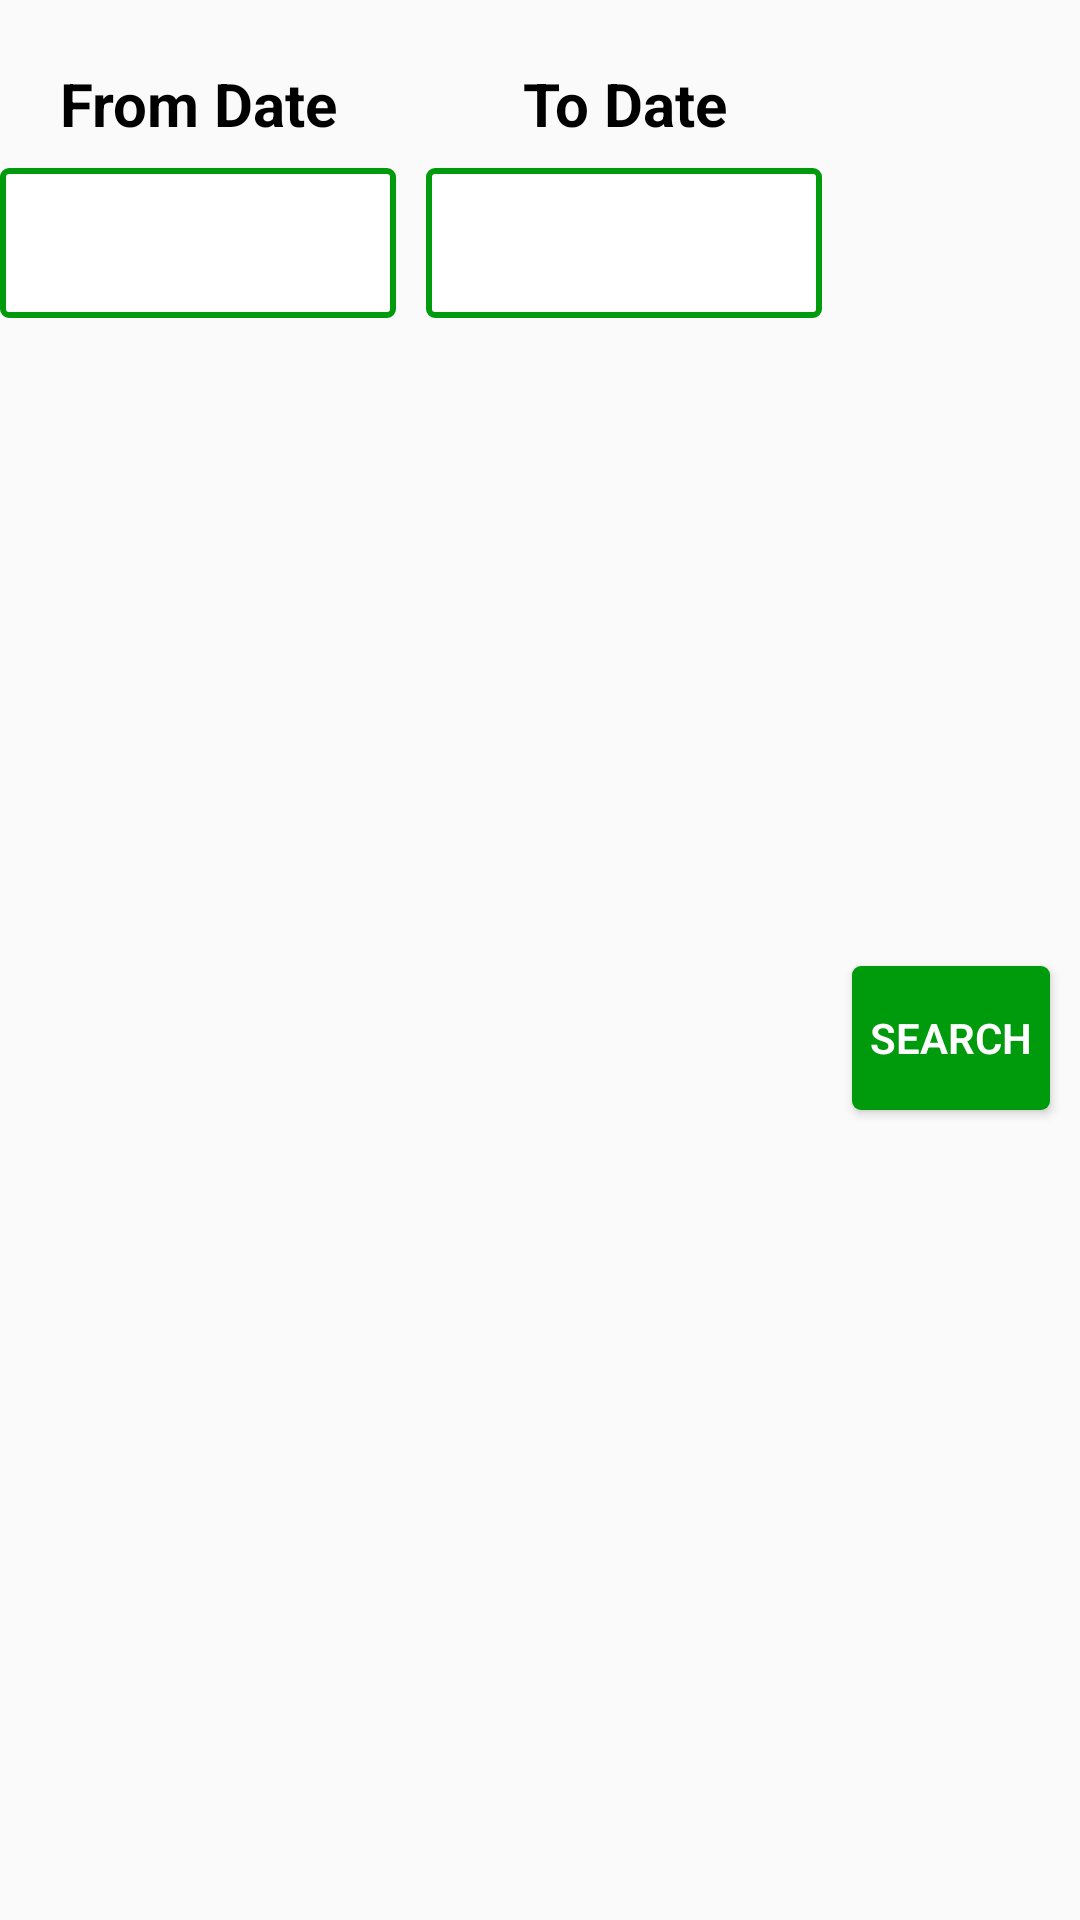

Here is an Android app screen rendered from its layout file. Give the layout XML and the strings, colors and styles it references.
<!-- AndroidManifest.xml: application theme AppTheme -->
<!-- res/layout/date_filter_layout.xml -->
<?xml version="1.0" encoding="utf-8"?>
<LinearLayout xmlns:android="http://schemas.android.com/apk/res/android"
    android:layout_width="match_parent"
    android:layout_height="100dp"
    android:layout_margin="5dp"
    android:orientation="horizontal"
    android:weightSum="1">


    <LinearLayout
        android:layout_width="0dp"
        android:layout_height="wrap_content"
        android:layout_marginTop="@dimen/margin_top_layout"
        android:layout_weight="0.4"
        android:orientation="vertical">

        <TextView
            style="@style/header_h1_text_title"
            android:layout_width="match_parent"
            android:layout_height="wrap_content"
            android:layout_weight="1"
            android:gravity="center"
            android:text="From Date" />

        <EditText
            android:layout_marginTop="8dp"
            android:id="@+id/fromDate"
            style="@style/editTxt_normal"
            android:layout_width="match_parent"
            android:layout_height="50dp"
            android:layout_gravity="center_horizontal"
            android:layout_weight="1"
            android:editable="false"
            android:focusable="false"
            android:gravity="center" />
    </LinearLayout>

    <LinearLayout
        android:layout_width="0dp"
        android:layout_height="wrap_content"
        android:layout_marginLeft="10dp"
        android:layout_marginTop="@dimen/margin_top_layout"
        android:layout_weight="0.4"
        android:orientation="vertical">

        <TextView
            style="@style/header_h1_text_title"
            android:layout_width="match_parent"
            android:layout_height="wrap_content"
            android:layout_weight="1"
            android:gravity="center"
            android:text="To Date" />

        <EditText
            android:id="@+id/toDate"
            android:layout_marginTop="8dp"
            style="@style/editTxt_normal"
            android:layout_width="match_parent"
            android:layout_height="50dp"
            android:layout_gravity="center_horizontal"
            android:layout_weight="1"
            android:editable="false"
            android:focusable="false"
            android:gravity="center" />
    </LinearLayout>

    <Button
        android:layout_weight="0.2"
        android:id="@+id/searchBtn"
        style="@style/basicBtnStyle"
        android:layout_width="0dp"
        android:layout_height="wrap_content"
        android:layout_marginLeft="10dp"
        android:layout_gravity="center_vertical"
        android:text="Search"
        android:layout_marginTop="26dp"/>

</LinearLayout>
<!-- resources referenced by this layout -->
<resources>
  <dimen name="margin_top_layout">10dp</dimen>
  <style name="basicBtnStyle">
          <item name="android:background">@drawable/btn_stateful</item>
          <item name="android:textColor">@color/white</item>
          <item name="android:fontFamily">sans-serif-light</item>
          <item name="android:textStyle">bold</item>
          <item name="android:layout_marginTop">10dp</item>
          <item name="android:layout_marginRight">10dp</item>
      </style>
  <style name="editTxt_normal">
          <item name="android:singleLine">true</item>
          <item name="android:background">@drawable/app_edittext</item>
          <item name="android:padding">5dp</item>
          <item name="android:layout_height">60dp</item>
      </style>
  <style name="header_h1_text_title">
          <item name="android:layout_width">match_parent</item>
          <item name="android:ellipsize">end</item>
          <item name="android:paddingTop">11dp</item>
          <item name="android:textColor">@color/header_txt</item>
          <item name="android:textSize">20sp</item>
          <item name="android:textStyle">bold</item>
          <item name="android:fontFamily">Roboto_Regular</item>
      </style>
  <style name="AppTheme" parent="Theme.AppCompat.Light.DarkActionBar">
          
          <item name="colorPrimary">@color/colorPrimary</item>
          <item name="colorPrimaryDark">@color/colorPrimaryDark</item>
          <item name="colorAccent">@color/colorAccent</item>
          <item name="windowNoTitle">true</item>
          <item name="windowActionBar">false</item>
          <item name="android:screenOrientation">portrait</item>
      </style>
  <!-- drawable btn_stateful (drawable) -->
  <?xml version="1.0" encoding="utf-8"?>
  <selector xmlns:android="http://schemas.android.com/apk/res/android">
      <item android:state_pressed="true">
          <shape android:shape="rectangle" >
              <corners android:radius="3dp" />
              <solid android:color="@color/colorPrimaryDark"/>
          </shape>
      </item>
      <item>
          <shape android:shape="rectangle"  >
              <corners android:radius="3dp" />
              <solid android:color="@color/colorPrimary"/>
          </shape>
      </item>
  </selector>
  <color name="white">#FFFFFFFF</color>
  <!-- drawable app_edittext (drawable) -->
  <?xml version="1.0" encoding="utf-8"?>
  <selector xmlns:android="http://schemas.android.com/apk/res/android">
  
      <item android:state_enabled="true" android:state_focused="true">
          <shape android:padding="10dp" android:shape="rectangle">
              <solid android:color="#FFFFFF" />
              <stroke android:width="2dp" android:color="@color/colorPrimaryDark" />
              <corners android:bottomLeftRadius="2dp" android:bottomRightRadius="2dp" android:topLeftRadius="2dp" android:topRightRadius="2dp" />
          </shape>
      </item>
      <item android:state_enabled="true">
          <shape android:padding="10dp" android:shape="rectangle">
              <solid android:color="#FFFFFF" />
              <stroke android:width="2dp" android:color="@color/colorPrimary" />
              <corners android:bottomLeftRadius="2dp" android:bottomRightRadius="2dp" android:topLeftRadius="2dp" android:topRightRadius="2dp" />
          </shape>
      </item>
  </selector>
  <color name="header_txt">#000000</color>
  <color name="colorPrimary">#009a0d</color>
  <color name="colorPrimaryDark">#006709</color>
  <color name="colorAccent">#052353</color>
</resources>
